Run: headless pygame with SDL's dummy video driver; simulated clock (each Clock.tick advances the game by its frame time, no real sleeping); random seed 0; keys injected as events and as key.get_pressed() state; mouse plan: one left click at the window centre at the start of phase 2, then a move to the lower-right quarter at the start of phase 3.
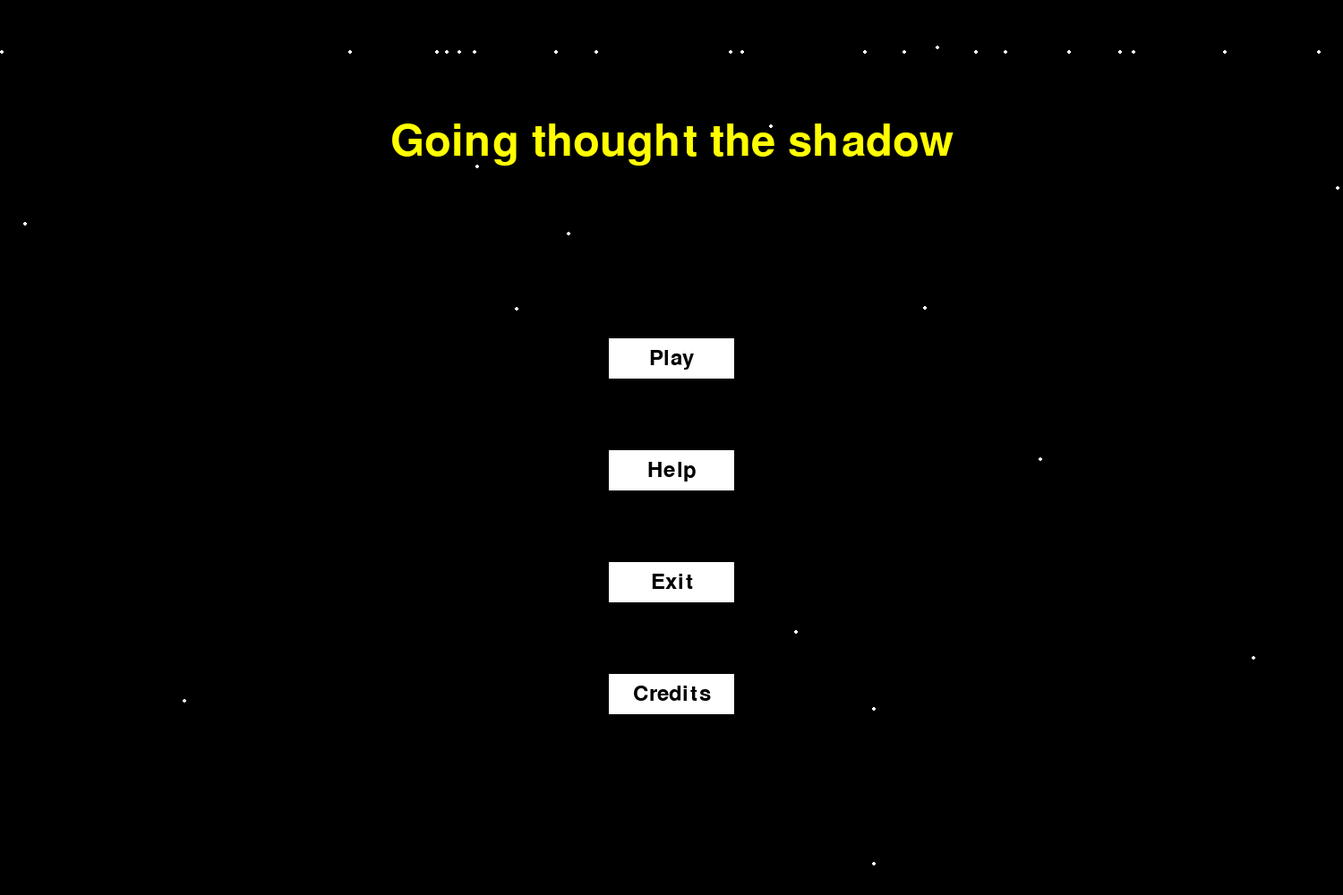
Frame 1 of 4 · flips 1–60 · no input
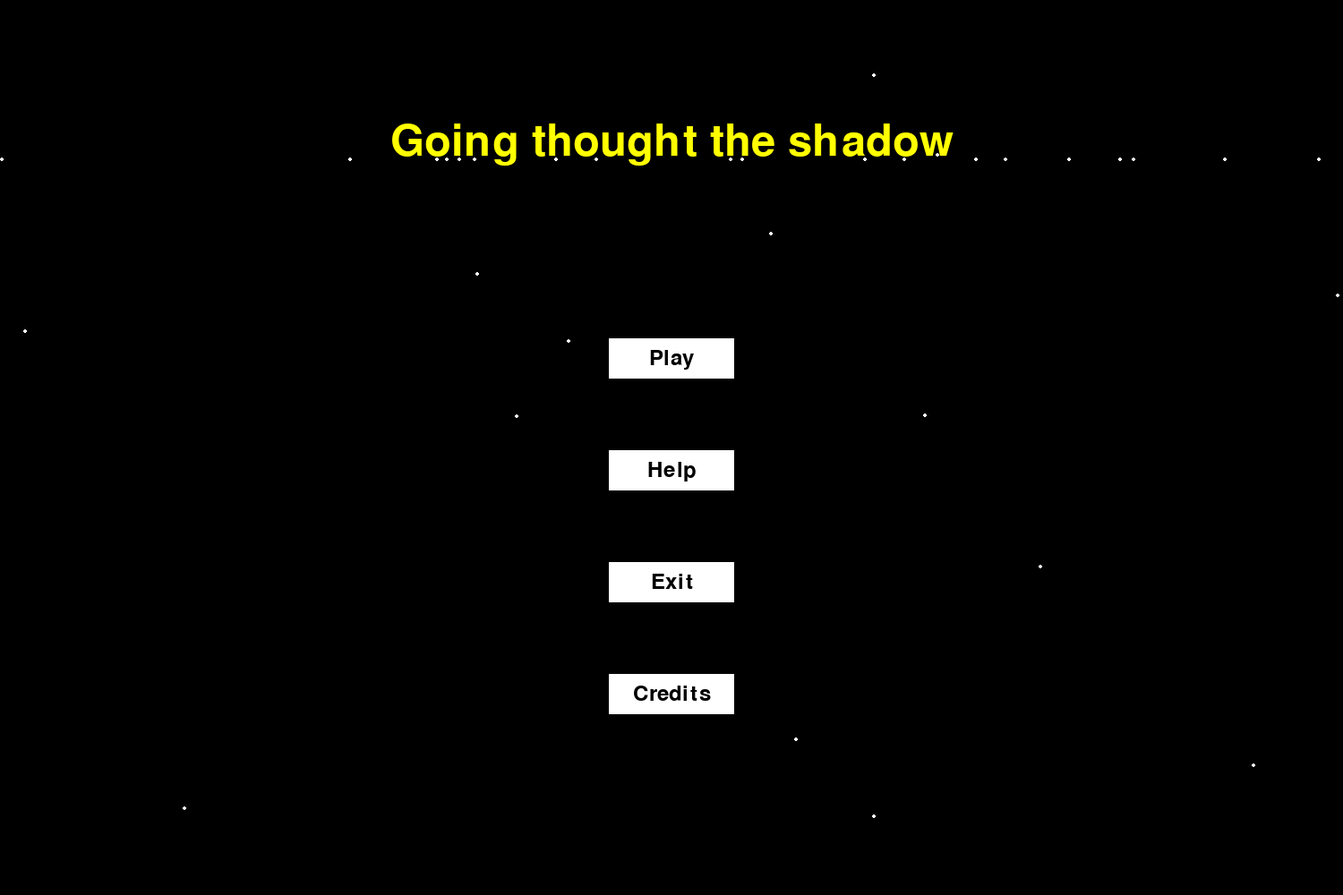
Frame 2 of 4 · flips 61–180 · clicked the window centre · tapped SPACE, RETURN · held RIGHT (→), D
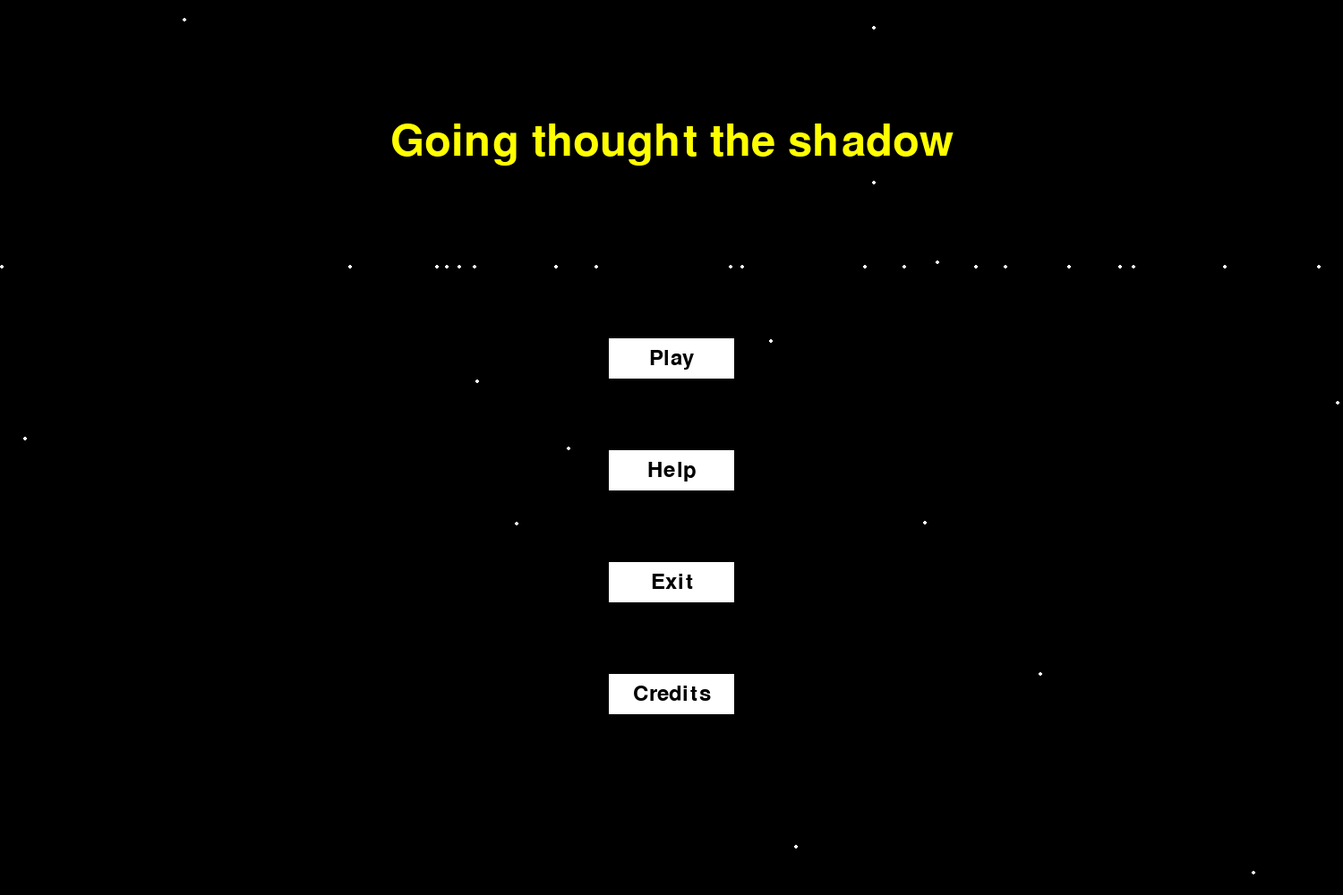
Frame 3 of 4 · flips 181–300 · moved the mouse to the lower-right quarter · held DOWN (↓), S
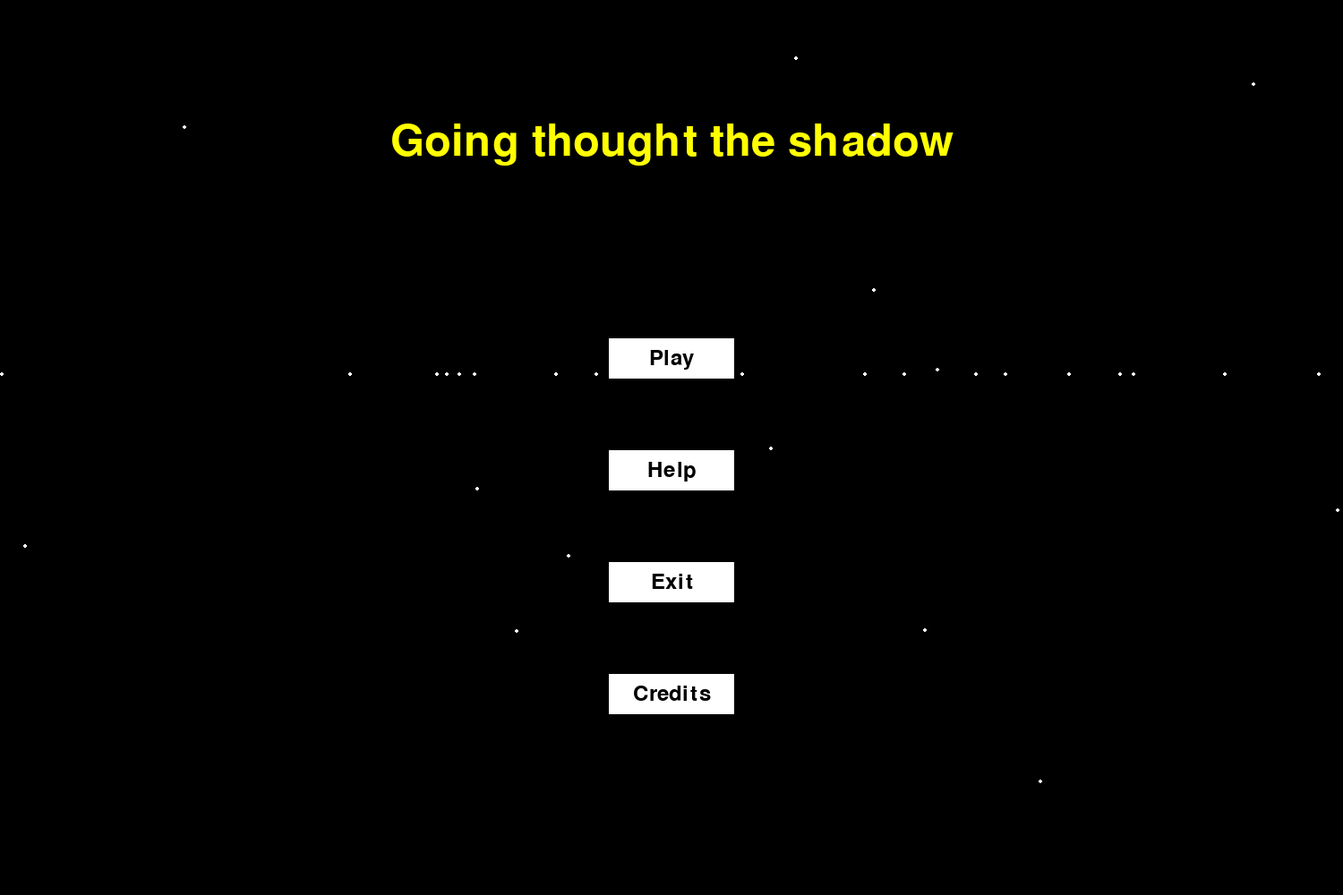
Frame 4 of 4 · flips 301–420 · held LEFT (←), A, UP (↑), W

The pygame program that drew these frames:

import pygame, random

# estrellas
coor_list = []
for lo in range(50):
    x_e = random.randint(0, 2000)
    y_e = random.randint(0, 2000)
    coor_list.append([x_e, y_e])



class button:
    def __init__(self, position, size, clr=[100, 100, 100], cngclr=None, func=None, text='', font='', font_size= 0, font_clr = ()):
        self.clr    = clr
        self.size   = size
        self.func   = func
        self.surf   = pygame.Surface(size)
        self.rect   = self.surf.get_rect(center=position)

        if cngclr:
            self.cngclr = cngclr
        else:
            self.cngclr = clr

        if len(clr) == 4:
            self.surf.set_alpha(clr[3])


        self.font = pygame.font.SysFont(font, font_size)
        self.txt = text
        self.font_clr = font_clr
        self.txt_surf = self.font.render(self.txt, 1, self.font_clr)
        self.txt_rect = self.txt_surf.get_rect(center=[wh//2 for wh in self.size])

    def draw(self, screen):
        self.mouseover()

        self.surf.fill(self.curclr)
        self.surf.blit(self.txt_surf, self.txt_rect)
        screen.blit(self.surf, self.rect)

    def mouseover(self):
        self.curclr = self.clr
        pos = pygame.mouse.get_pos()
        if self.rect.collidepoint(pos):
            self.curclr = self.cngclr

    def call_back(self, *args):
        if self.func:
            return self.func(*args)

class text:
    def __init__(self, msg, position, clr=[100, 100, 100], font="Segoe Print", font_size=15, mid=False):
        self.position = position
        self.font = pygame.font.SysFont(font, font_size)
        self.txt_surf = self.font.render(msg, 1, clr)

        if len(clr) == 4:
            self.txt_surf.set_alpha(clr[3])

        if mid:
            self.position = self.txt_surf.get_rect(center=position)


    def draw(self, screen):
        screen.blit(self.txt_surf, self.position)


# call back functions
def fn1():
    print('click')
def fn2():
    print('the player needs help')
def fn3():
    print ("Goodbye")
def fn4():
    print ("welcome to the game")
def fn5():
    print ("info. creadores")



if __name__ == '__main__':
    pygame.init()
    screen_size = (1500, 1000)
    size        = 10
    clr         = [255, 255, 0]
    black       = (0, 0, 0)
    white          = (255, 255, 255)
    font_size   = 15
    font        = pygame.font.Font(None, font_size)
    clock       = pygame.time.Clock()

    screen    = pygame.display.set_mode(screen_size)




    button1 = button(position=(750, 800/2), size=(140, 45), clr=(255, 255, 255), cngclr=(255, 255, 0), func=fn1, text='Play', font = "segoeprint", font_size=35, font_clr = (0, 0, 0))
    button2 = button((750, 1050/2), (140, 45), (255, 255, 255), (255, 255, 0), fn2, 'Help', font = "segoeprint", font_size=35, font_clr = (0, 0, 0))
    button3 = button((750, 1300/2), (140, 45), (255, 255, 255), (255, 255, 0), fn3, 'Exit', font = "segoeprint", font_size=35, font_clr = (0, 0, 0))
    button4 = button((750, 1550 / 2), (140, 45), (255, 255, 255), (255, 255, 0), fn5, 'Credits', font="segoeprint", font_size=35,font_clr=(0, 0, 0))
    Title = button((750, 160), (1500, 80), (0, 0, 0), (0, 0, 0), fn4, 'Going thought the shadow', font = "sourcecodeproblack", font_size=72, font_clr = (255, 255, 0))

    button_list = [button1, button2, button3, button4, Title]


crash = True
while crash:
    for event in pygame.event.get():
        if event.type == pygame.QUIT:
            crash = False
        elif event.type == pygame.KEYDOWN:
            if event.key == pygame.K_ESCAPE:
                crash = False

        elif event.type == pygame.MOUSEBUTTONDOWN:
            if event.button == 1:
                pos = pygame.mouse.get_pos()
                for b in button_list:
                    if b.rect.collidepoint(pos):
                        b.call_back()

    screen.fill(black)

    for b in button_list:
        b.draw(screen)

    # animación estrallas
    for coord in coor_list:
        x_e = coord[0]
        y_e = coord[1]
        pygame.draw.circle(screen, white, (x_e, y_e), 2)
        coord[1] += 1
        if coord[1] > 1000:
            coord[1] = 0

    pygame.display.flip()
    clock.tick(60)
